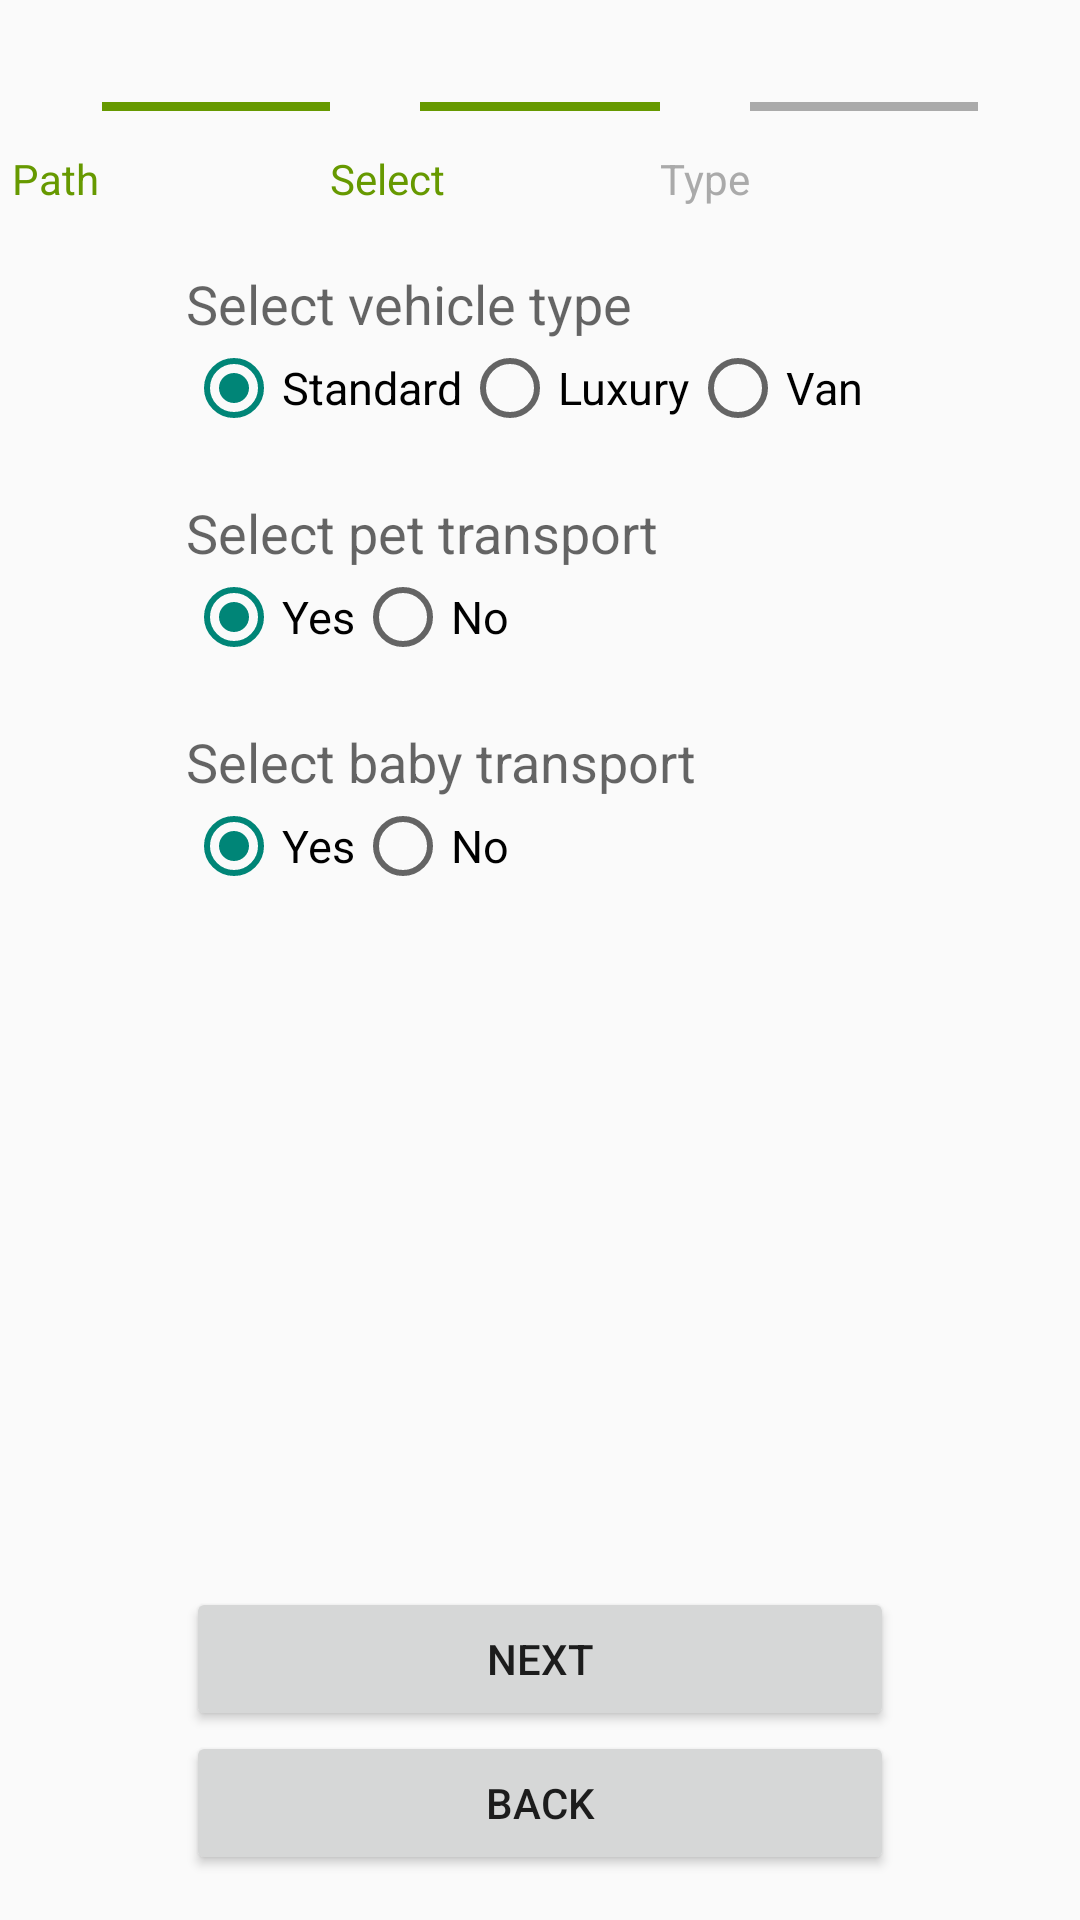

Here is an Android app screen rendered from its layout file. Give the layout XML and the strings, colors and styles it references.
<!-- AndroidManifest.xml: application theme Theme.AppCompat.DayNight.NoActionBar -->
<!-- res/layout/fragment_stepper3.xml -->
<?xml version="1.0" encoding="utf-8"?>
<FrameLayout xmlns:android="http://schemas.android.com/apk/res/android"
    xmlns:tools="http://schemas.android.com/tools"
    android:layout_width="match_parent"
    android:layout_height="wrap_content"
    tools:context=".fragments.Stepper1Fragment">

    <RelativeLayout
        android:layout_width="match_parent"
        android:layout_height="match_parent"
        android:layout_marginTop="20dp"
        android:layout_marginBottom="15dp">
        <include
            android:id="@+id/stepper"
            layout="@layout/stepper3_layout"/>

        <LinearLayout
            android:layout_width="match_parent"
            android:layout_height="match_parent"
            android:layout_marginStart="62dp"
            android:layout_marginEnd="62dp"
            android:layout_below="@id/stepper"
            android:orientation="vertical">

            <TextView
                android:id="@+id/fragmentStepper3VehicleTypeTextView"
                android:layout_width="match_parent"
                android:layout_height="wrap_content"
                android:layout_marginTop="10dp"
                android:textSize="18dp"
                android:hint="Select vehicle type">
            </TextView>

            <RadioGroup
                android:id="@+id/fragmentStepper3VehicleTypeRG"
                android:layout_width="match_parent"
                android:layout_height="wrap_content"
                android:orientation="horizontal">

                <RadioButton
                    android:id="@+id/fragmentStepper3StandardTypeRB"
                    android:layout_width="wrap_content"
                    android:layout_height="wrap_content"
                    android:checked="true"
                    android:text="Standard"
                    android:textSize="15sp" />

                <RadioButton
                    android:id="@+id/fragmentStepper3LuxuryTypeRB"
                    android:layout_width="wrap_content"
                    android:layout_height="wrap_content"
                    android:text="Luxury"
                    android:textSize="15sp" />

                <RadioButton
                    android:id="@+id/fragmentStepper3VanTypeRB"
                    android:layout_width="wrap_content"
                    android:layout_height="wrap_content"
                    android:text="Van"
                    android:textSize="15sp" />

            </RadioGroup>

            <TextView
                android:id="@+id/fragmentStepper3PetTransportTextView"
                android:layout_width="match_parent"
                android:layout_height="wrap_content"
                android:layout_marginTop="20dp"
                android:textSize="18dp"
                android:hint="Select pet transport">
            </TextView>

            <RadioGroup
                android:id="@+id/fragmentStepper3PetTransportRG"
                android:layout_width="match_parent"
                android:layout_height="wrap_content"

                android:orientation="horizontal">

                <RadioButton
                    android:id="@+id/fragmentStepper3PetTransportYesRB"
                    android:layout_width="wrap_content"
                    android:layout_height="wrap_content"
                    android:checked="true"
                    android:text="Yes"
                    android:textSize="15sp" />

                <RadioButton
                    android:id="@+id/fragmentStepper3PetTransportNoRB"
                    android:layout_width="wrap_content"
                    android:layout_height="wrap_content"
                    android:checked="false"
                    android:text="No"
                    android:textSize="15sp" />

            </RadioGroup>

            <TextView
                android:id="@+id/fragmentStepper3BabyTransportTextView"
                android:layout_width="match_parent"
                android:layout_height="wrap_content"
                android:layout_marginTop="20dp"
                android:textSize="18dp"
                android:hint="Select baby transport">
            </TextView>

            <RadioGroup
                android:id="@+id/fragmentStepper3BabyTransportRG"
                android:layout_width="match_parent"
                android:layout_height="wrap_content"

                android:orientation="horizontal">

                <RadioButton
                    android:id="@+id/fragmentStepper3BabyTransportYesRB"
                    android:layout_width="wrap_content"
                    android:layout_height="wrap_content"
                    android:checked="true"
                    android:text="Yes"
                    android:textSize="15sp" />

                <RadioButton
                    android:id="@+id/fragmentStepper3BabyTransportNoRB"
                    android:layout_width="wrap_content"
                    android:layout_height="wrap_content"
                    android:checked="false"
                    android:text="No"
                    android:textSize="15sp" />

            </RadioGroup>

        </LinearLayout>

        <Button
            android:id="@+id/fragmentStepper3NextBtn"
            android:layout_width="match_parent"
            android:layout_height="wrap_content"
            android:layout_marginStart="62dp"
            android:layout_marginEnd="62dp"
            android:layout_above="@+id/fragmentStepper3BackBtn"
            android:text="Next" />

        <Button
            android:id="@+id/fragmentStepper3BackBtn"
            android:layout_width="match_parent"
            android:layout_height="wrap_content"
            android:layout_marginStart="62dp"
            android:layout_marginEnd="62dp"
            android:layout_alignParentBottom="true"
            android:text="Back" />

    </RelativeLayout>

</FrameLayout>
<!-- res/layout/stepper3_layout.xml (included above) -->
<?xml version="1.0" encoding="utf-8"?>
<RelativeLayout
    xmlns:android="http://schemas.android.com/apk/res/android"
    xmlns:tools="http://schemas.android.com/tools"
        android:id="@+id/stepper"
        android:layout_width="match_parent"
        android:layout_height="wrap_content"
        android:layout_marginTop="0dp"
        android:layout_marginBottom="10dp"
        android:gravity="center"
        android:orientation="horizontal"
        android:visibility="visible">

        <ImageView
            android:id="@+id/circle_one"
            android:layout_width="30dp"
            android:layout_height="30dp"
            android:src="@drawable/stepper_green_circle" />

        <View
            android:id="@+id/line_one"
            android:layout_width="76dp"
            android:layout_height="3dp"
            android:layout_marginTop="14dp"
            android:layout_toEndOf="@+id/circle_one"
            android:background="@android:color/holo_green_dark"/>

        <ImageView
            android:id="@+id/circle_two"
            android:layout_width="30dp"
            android:layout_height="30dp"
            android:src="@drawable/stepper_green_circle"
            android:layout_toEndOf="@+id/line_one" />

        <View
            android:id="@+id/line_two"
            android:layout_width="80dp"
            android:layout_height="3dp"
            android:layout_toEndOf="@+id/circle_two"
            android:layout_marginTop="14dp"
            android:background="@android:color/holo_green_dark"/>

        <ImageView
            android:id="@+id/circle_three"
            android:layout_width="30dp"
            android:layout_height="30dp"
            android:layout_toEndOf="@+id/line_two"
            android:src="@drawable/stepper_gray_circle" />

        <View
            android:id="@+id/line_three"
            android:layout_width="76dp"
            android:layout_height="3dp"
            android:layout_toEndOf="@+id/circle_three"
            android:layout_marginTop="14dp"
            android:background="@android:color/darker_gray" />

        <ImageView
            android:id="@+id/circle_four"
            android:layout_width="30dp"
            android:layout_height="30dp"
            android:src="@drawable/stepper_gray_circle"
            android:layout_toEndOf="@+id/line_three" />

        <TextView
            android:layout_width="wrap_content"
            android:layout_height="wrap_content"
            android:layout_below="@id/circle_one"
            android:text="Path"
            android:textColor="@android:color/holo_green_dark" />

        <TextView
            android:layout_width="wrap_content"
            android:layout_height="wrap_content"
            android:layout_below="@+id/circle_two"
            android:layout_toEndOf="@id/line_one"
            android:text="Select"
            android:textColor="@android:color/holo_green_dark" />

        <TextView
            android:layout_width="wrap_content"
            android:layout_height="wrap_content"
            android:layout_below="@+id/circle_three"
            android:layout_toEndOf="@id/line_two"
            android:text="Type"
            android:textColor="@android:color/darker_gray" />

    </RelativeLayout>
<!-- resources referenced by this layout -->
<resources>

</resources>
